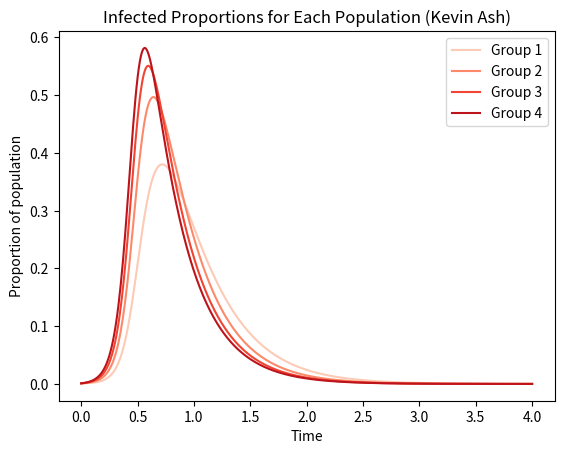

Write the Python code that produced this figure.
import matplotlib.pyplot as plt
import seaborn as sns
import numpy as np

def forward_euler(S, I, R, P, C, omega, gamma, t):
    """
    forward_euler computes one step of forward Euler 
    :param S: Vector with total number of susceptibles in each population
    :param I: Vector with total number of infected people in each population
    :param R: Vector with total number of recovered people in each population
    :param P: Vector with probability of getting infected given contact for each pop.
    :param C: Contact matrix
    :param omega: Vector with population proportion for each population
    :param gamma: Vector of recovery rates for each population
    :param t: time step value

    :returns: new values for S, I, and R (in that order)
    """
    # \dot{s} = -p(D_S * C * D^{-1}_w)i
    # \dot{i} = p(D_S * C * D^{-1}_w) - \gamma * i
    # Separating the equation out bc it is totally incomprehensible in one line
    step_1 = np.dot(np.diag(S), np.diag(P))
    step_2 = np.dot(step_1, C)
    multiplier = np.dot(step_2, np.linalg.inv(np.diag(omega)))

    S_dot = - np.dot(multiplier, I)
    I_dot = np.dot(multiplier, I) - np.dot(np.diag(gamma), I)
    R_dot = np.dot(np.diag(gamma), I)

    return S + (S_dot * t), I + (I_dot * t), R + (R_dot * t)

# params to change
iterations = 400
t = 0.01
S = np.array([0.999, 0.999, 0.999, 0.999])
I = np.array([0.001, 0.001, 0.001, 0.001])
R = np.array([0] * 4)
P = np.array([1, 2, 3, 4])
# python wizardry (I understand it, I just think it's dumb)
omega = np.array([0.25] * 4)
gamma = np.array([3] * 4)
# :(
C = np.array([[float(9)/20] * 4] * 4)

S_arr = S
I_arr = I
R_arr = R
for i in range(iterations - 1):
    S, I, R = forward_euler(S, I, R, P, C, omega, gamma, t)
    S_arr = np.vstack((S_arr, S))
    I_arr = np.vstack((I_arr, I))
    R_arr = np.vstack((R_arr, R))

#Thanks to Parker for helping me w/ the graphing bc I could not figure it out for the life of me
num_lines = len(I_arr[0])
t_arr = np.linspace(0, iterations * t, iterations)

colors = sns.color_palette("Reds", n_colors=num_lines)

# Actually plotting
for ind in range(num_lines):
    i = I_arr[:, ind]
    plt.plot(t_arr, i, label=f"Group {ind + 1}", color=colors[ind])

plt.xlabel("Time")
plt.ylabel("Proportion of population")
plt.title("Infected Proportions for Each Population (Kevin Ash)")
plt.legend()
plt.savefig('SIRModelPopStruct.png')